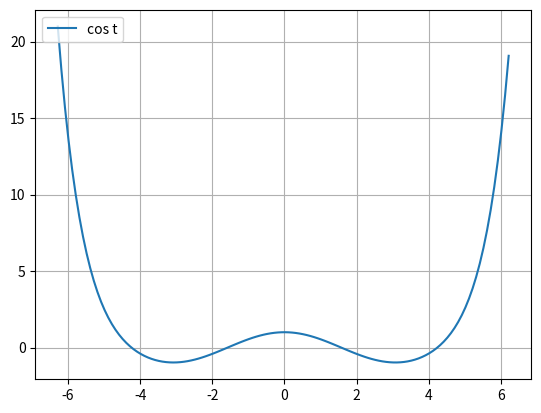

Python code for this plot:
import numpy as np
import matplotlib.pyplot as plt
import math

t = np.arange(-2*np.pi, 2*np.pi, 0.1)

cost = np.ones_like(t)
sign = -1
for n in range(2, 10, 2):
    cost += sign * (t**n) / math.factorial(n)
    sign *= -1

plt.plot(t, cost, label='cos t')
plt.legend(loc='upper left')
plt.grid()
plt.show()
